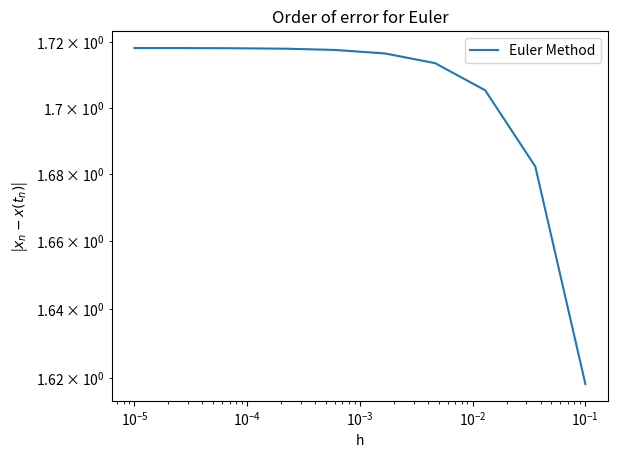

Reproduce this figure in Python.
# -*- coding: utf-8 -*-
"""
Created on Mon Feb  6 16:28:09 2023

[redacted]
"""
import numpy as np
import matplotlib.pyplot as plt 

def main():
    plottingError(5, 1, 0)
    

def f(x,t):
    return x
    
def eulerStep(t0,x0,h):

    m = f(x0,t0)
    tNew  = t0 + h
    xNew  = x0 + h* m
    return tNew, xNew
    
    
def solveTo(deltaTmax,x0,t0):
    
    h = deltaTmax
    x, t = t0, x0
    x, t = eulerStep(t, x, h)
    
    return x
    
    
def plottingError(N,x0,t0):
    
    """
    This function creates a log-log graph of the error for the euler method when solving the function dx/dt = x
    :f: Function defining an ODE or system of ODEs
    :N: The lowest order of h to calculate the error of (if N = 5, h = 10^-5)
    :x0: Starting x value(s)
    :t0: Starting time value
    :t1: Final time value
    """
    
    
  
    xError, deltaTlist = [] , []
    for deltaTmax in np.logspace(-N, -1, 2*N):
        x1 = solveTo(deltaTmax, x0, t0)
        xError.append(abs(np.exp(1) - x1))
        deltaTlist.append(deltaTmax)
        
        

    plt.loglog(deltaTlist, xError, label='Euler Method')
    plt.ylabel('|$x_{n}- x(t_{n})$|')
    plt.xlabel('h')
    plt.title('Order of error for Euler')
    plt.legend()
    plt.show()
    
main()